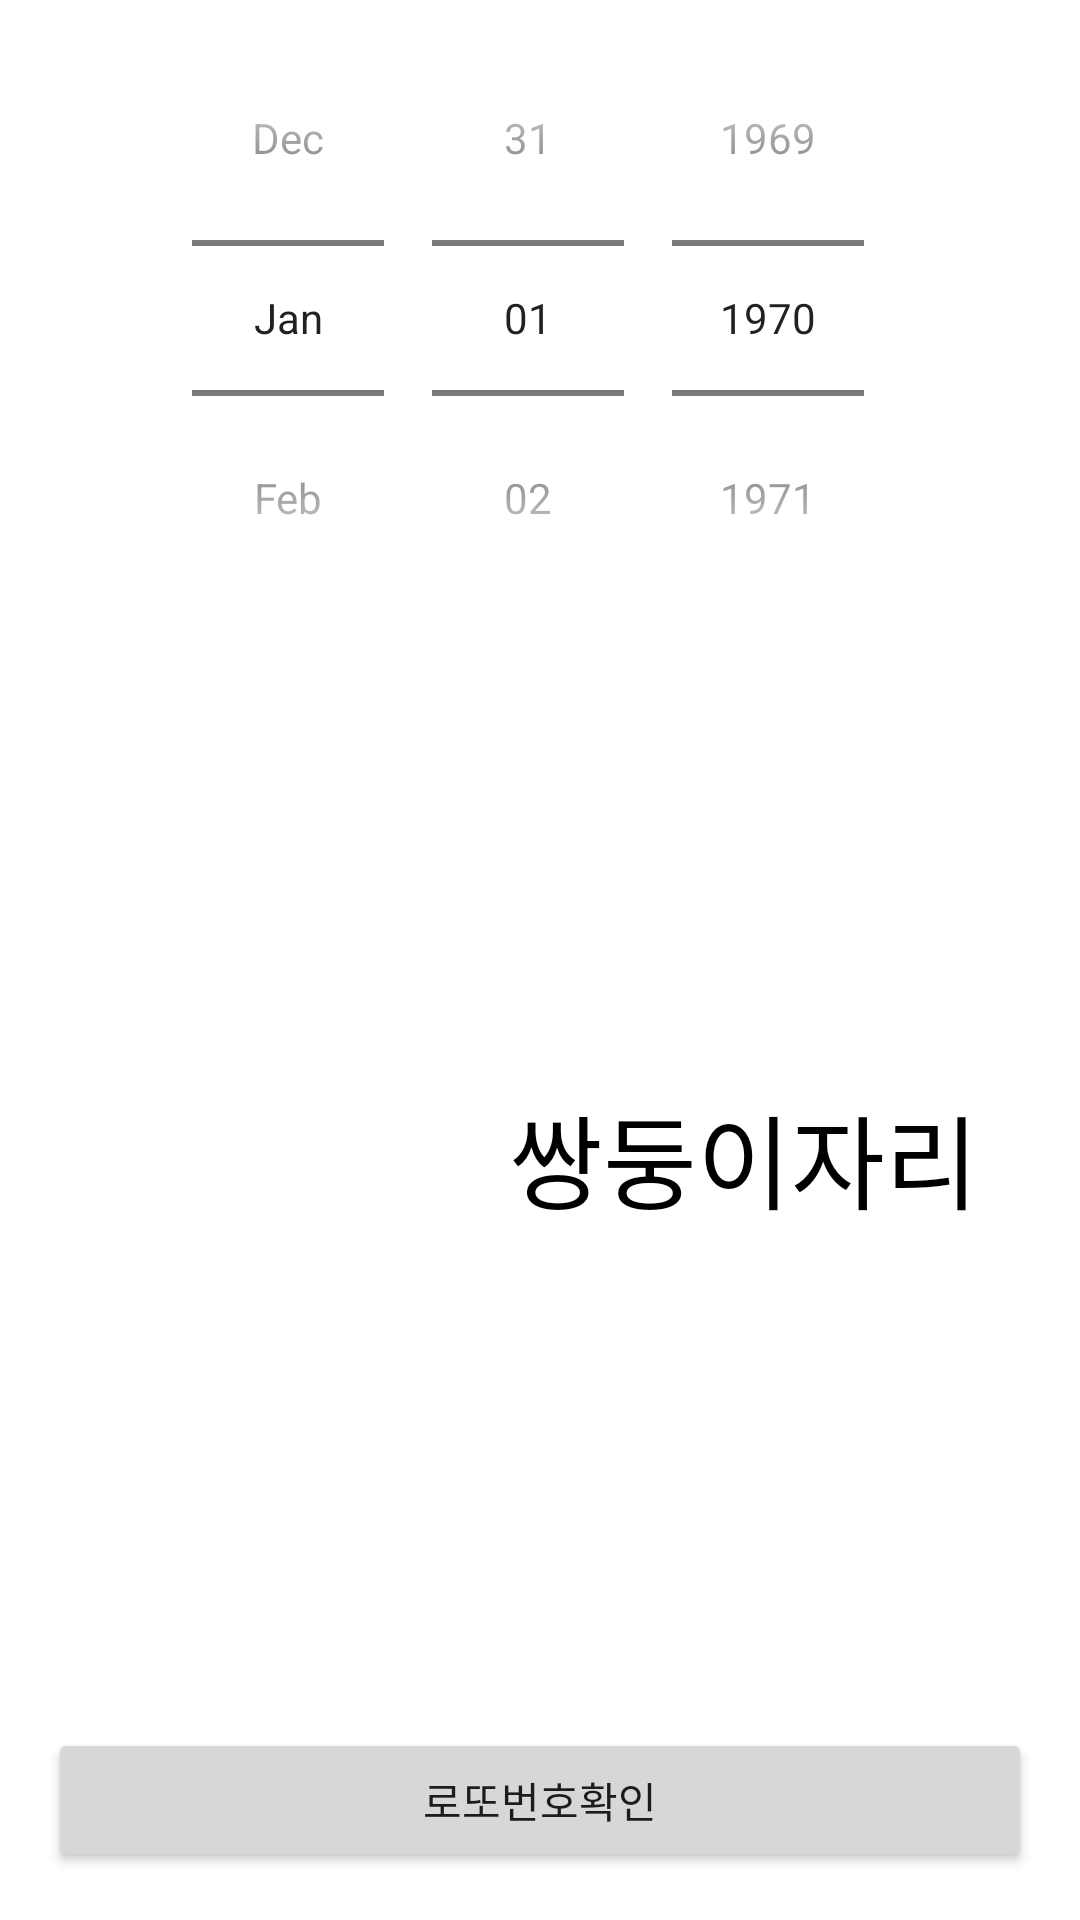

Here is an Android app screen rendered from its layout file. Give the layout XML and the strings, colors and styles it references.
<!-- AndroidManifest.xml: application theme Theme.Lotto -->
<!-- res/layout/activity_constellation.xml -->
<?xml version="1.0" encoding="utf-8"?>
<RelativeLayout xmlns:android="http://schemas.android.com/apk/res/android"
    xmlns:app="http://schemas.android.com/apk/res-auto"
    xmlns:tools="http://schemas.android.com/tools"
    android:layout_width="match_parent"
    android:layout_height="match_parent"
    tools:context=".ConstellationActivity">
    <Button
        android:id="@+id/goResultBtn"
        android:layout_width="match_parent"
        android:layout_height="wrap_content"
        android:layout_alignParentBottom="true"
        android:layout_centerHorizontal="true"
        android:layout_margin="16dp"
        android:text="로또번호확인"/>
    <DatePicker
        android:id="@+id/datePicker"
        android:layout_width="match_parent"
        android:layout_height="wrap_content"
        android:calendarViewShown="false"
        android:datePickerMode="spinner"/>
    <ImageView
        android:id="@+id/imageView"
        android:layout_width="120dp"
        android:layout_height="match_parent"
        android:layout_above="@+id/goResultBtn"
        android:layout_below="@id/datePicker"
        android:layout_margin="16dp"
        android:src="@drawable/constellation"
        />
    <TextView
        android:id="@+id/textView"
        android:layout_width="match_parent"
        android:layout_height="wrap_content"
        android:layout_alignTop="@+id/imageView"
        android:layout_alignBottom="@id/imageView"
        android:layout_marginLeft="16dp"
        android:layout_marginRight="32dp"
        android:layout_toRightOf="@id/imageView"
        android:gravity="center"
        android:maxLines="1"
        android:text="쌍둥이자리"
        android:textColor="@color/black"
        android:autoSizeTextType="uniform"
        android:autoSizeMaxTextSize="48sp"
        android:autoSizeMinTextSize="24sp"
        android:autoSizeStepGranularity="1sp"
        />
</RelativeLayout>
<!-- resources referenced by this layout -->
<resources>
  <style name="Theme.Lotto" parent="Theme.MaterialComponents.Light">
          
          <item name="colorPrimary">@color/purple_500</item>
          <item name="colorPrimaryVariant">@color/purple_700</item>
          <item name="colorOnPrimary">@color/white</item>
          
          <item name="colorSecondary">@color/teal_200</item>
          <item name="colorSecondaryVariant">@color/teal_700</item>
          <item name="colorOnSecondary">@color/black</item>
          
          <item name="android:statusBarColor" tools:targetApi="l">?attr/colorPrimaryVariant</item>
          
      </style>
  <!-- not gathered from this repository: default colours our renderer supplied (Android Studio template values) -->
  <color name="purple_500">#FF6200EE</color>
  <color name="purple_700">#FF3700B3</color>
  <color name="teal_200">#FF03DAC5</color>
  <color name="teal_700">#FF018786</color>
  <color name="black">#FF000000</color>
  <color name="white">#FFFFFFFF</color>
</resources>
